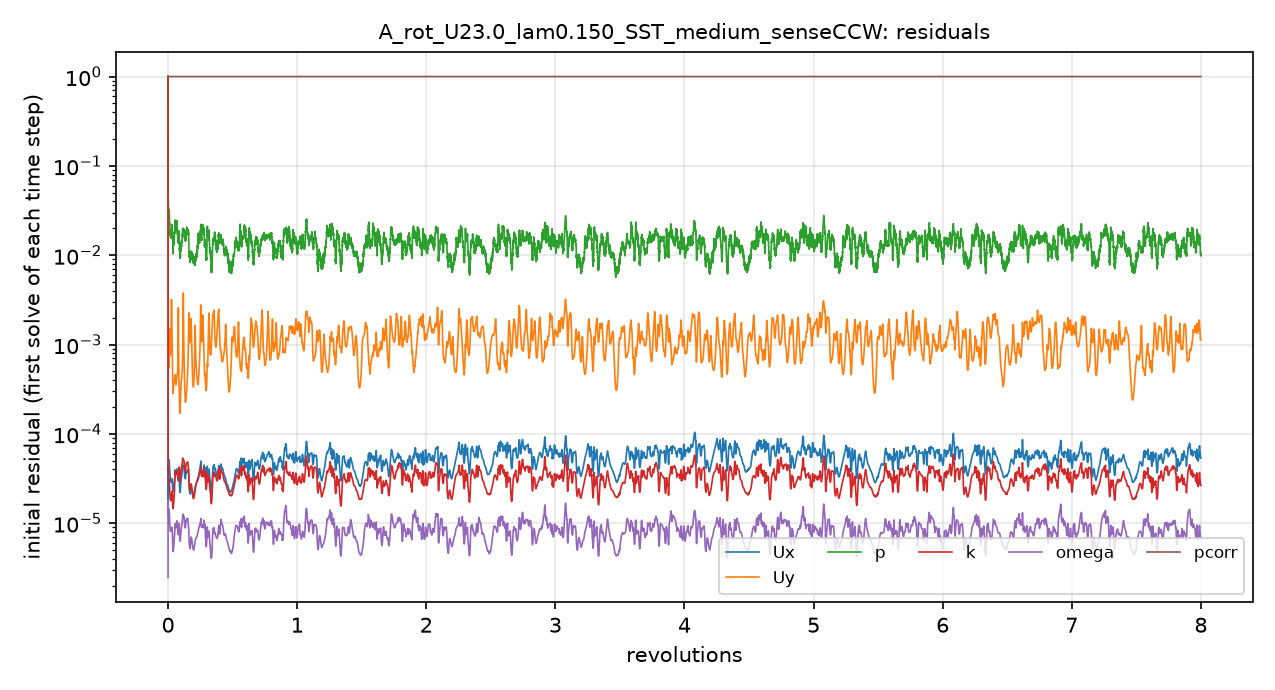

Values plotted in this chart, from the file beside it:
# first initial residual per time step; …
t_s, Ux_initial, Uy_initial, p_initial, k_initial, omega_initial, pcorr_initial
1.2000004e-06, 1, 1, 1, 1, 2.4875459e-06, 1
5.4531132e-05, 2.692658e-05, 0.002805, 0.07992, 0.0001255, 1.7299818e-05, 1
0.0001998, 3.3646329e-05, 0.001049, 0.04839, 4.6419697e-05, 1.3377e-05, 1
0.0003623, 4.1871216e-05, 0.0009241, 0.04051, 4.3615435e-05, 1.4455923e-05, 1
0.0006052, 4.5056342e-05, 0.0006223, 0.03537, 3.9093945e-05, 1.4296724e-05, 1
0.0008747, 4.8436947e-05, 0.000544, 0.03192, 3.1731392e-05, 1.43856e-05, 1
0.001212, 4.9960581e-05, 0.0006842, 0.02986, 2.9752229e-05, 1.4466577e-05, 1
0.00156, 5.0921852e-05, 0.001131, 0.02898, 3.014396e-05, 1.4065416e-05, 1
0.001946, 4.5200477e-05, 0.001505, 0.02455, 2.6959888e-05, 1.1937629e-05, 1
0.002273, 4.0089856e-05, 0.001214, 0.02127, 2.4251703e-05, 1.0441398e-05, 1
0.002607, 3.673667e-05, 0.000906, 0.02082, 2.1729345e-05, 9.3239486e-06, 1
0.002903, 3.4242481e-05, 0.000777, 0.01844, 1.9648293e-05, 8.6982474e-06, 1
0.003214, 3.2512633e-05, 0.0007555, 0.01823, 1.8532229e-05, 8.324982e-06, 1
0.003498, 3.1470506e-05, 0.0008025, 0.01758, 1.7969727e-05, 8.1082595e-06, 1
0.003804, 3.0591844e-05, 0.0009229, 0.01759, 1.7861922e-05, 8.096267e-06, 1
0.004088, 2.9914153e-05, 0.001127, 0.016, 1.8016162e-05, 8.1185759e-06, 1
0.0044, 2.9014047e-05, 0.001563, 0.01666, 1.8718209e-05, 8.2760663e-06, 1
0.004694, 2.8924984e-05, 0.002413, 0.01602, 1.9380011e-05, 8.4329853e-06, 1
0.005019, 2.939993e-05, 0.002997, 0.01809, 2.0484936e-05, 8.6178497e-06, 1
0.005328, 3.0365746e-05, 0.001991, 0.01902, 2.1721928e-05, 8.816696e-06, 1
0.005673, 3.0952072e-05, 0.001259, 0.02015, 2.2337951e-05, 8.8119598e-06, 1
0.005977, 2.9647054e-05, 0.0008172, 0.01858, 2.126071e-05, 8.1757461e-06, 1
0.006292, 2.8380356e-05, 0.0005656, 0.01805, 2.0447965e-05, 7.5045786e-06, 1
0.006547, 2.5077543e-05, 0.0004034, 0.01731, 1.7458538e-05, 6.2264376e-06, 1
0.006789, 2.3216771e-05, 0.0003194, 0.01259, 1.5454227e-05, 5.4195817e-06, 1
0.006996, 2.2649886e-05, 0.0002894, 0.01191, 1.4707266e-05, 5.0357714e-06, 1
0.007215, 2.281761e-05, 0.0002841, 0.01097, 1.4557956e-05, 4.8533433e-06, 1
0.007416, 2.3248242e-05, 0.0002953, 0.01256, 1.4810957e-05, 4.835897e-06, 1
0.007639, 2.4088408e-05, 0.000315, 0.0142, 1.523243e-05, 4.9763469e-06, 1
0.007851, 2.4836247e-05, 0.0003375, 0.01404, 1.5816811e-05, 5.2487124e-06, 1
0.00809, 2.5759789e-05, 0.0003637, 0.01382, 1.679919e-05, 5.5922508e-06, 1
0.008318, 2.5894184e-05, 0.000394, 0.01493, 1.7772791e-05, 5.9207301e-06, 1
0.008576, 2.7119418e-05, 0.0003939, 0.01589, 1.9063742e-05, 6.2559433e-06, 1
0.008823, 2.7950811e-05, 0.0003972, 0.01664, 2.0462152e-05, 6.5705931e-06, 1
0.009103, 2.9204341e-05, 0.0003964, 0.0159, 2.2597303e-05, 6.9884406e-06, 1
0.009376, 3.1045663e-05, 0.0004006, 0.01673, 2.532565e-05, 7.4835536e-06, 1
0.009695, 3.4475486e-05, 0.0004226, 0.02056, 2.9835311e-05, 8.4298581e-06, 1
0.01002, 3.8646005e-05, 0.0004523, 0.02437, 3.5350713e-05, 9.5239926e-06, 1
0.01039, 3.8354232e-05, 0.0004256, 0.02435, 3.7047765e-05, 9.5652209e-06, 1
0.01072, 3.6296901e-05, 0.0003779, 0.02077, 3.5844267e-05, 9.0090131e-06, 1
0.01106, 3.5849767e-05, 0.0003629, 0.01976, 3.5864697e-05, 8.9518153e-06, 1
0.01138, 3.5626809e-05, 0.0003537, 0.02077, 3.5435982e-05, 9.031393e-06, 1
0.01172, 3.6692766e-05, 0.000367, 0.01879, 3.5633785e-05, 9.4324623e-06, 1
0.01205, 3.8456882e-05, 0.0003968, 0.02003, 3.6315809e-05, 1.0020142e-05, 1
0.01241, 4.0288555e-05, 0.0004318, 0.02179, 3.7510096e-05, 1.057732e-05, 1
0.01276, 4.0342214e-05, 0.0004511, 0.02249, 3.7601115e-05, 1.0479398e-05, 1
0.01309, 3.8645672e-05, 0.0004577, 0.01914, 3.6549733e-05, 9.7517234e-06, 1
0.01343, 3.5893206e-05, 0.0004622, 0.01736, 3.4771396e-05, 8.8881699e-06, 1
0.01373, 3.3533616e-05, 0.0004899, 0.01819, 3.3266522e-05, 8.2278104e-06, 1
0.01403, 3.156006e-05, 0.0005751, 0.01495, 3.2283304e-05, 7.7348111e-06, 1
0.01429, 3.0444786e-05, 0.0007644, 0.01484, 3.2041491e-05, 7.5111267e-06, 1
0.01457, 2.9963005e-05, 0.001409, 0.0145, 3.2559647e-05, 7.4468987e-06, 1
0.01482, 3.0222811e-05, 0.001985, 0.01408, 3.3675891e-05, 7.6042047e-06, 1
0.01511, 3.1244518e-05, 0.0008301, 0.0155, 3.5564112e-05, 8.0277439e-06, 1
0.01538, 3.2865753e-05, 0.0005396, 0.01622, 3.7940759e-05, 8.6831362e-06, 1
0.01569, 3.5354365e-05, 0.0004099, 0.01832, 4.1604925e-05, 9.7366162e-06, 1
0.01599, 3.5319079e-05, 0.0003293, 0.01772, 4.210529e-05, 1.0012362e-05, 1
0.01627, 2.7745717e-05, 0.0002259, 0.01408, 3.3284702e-05, 7.9639811e-06, 1
0.01649, 2.5216752e-05, 0.000194, 0.01145, 3.0670145e-05, 7.3919873e-06, 1
... 4,941 more rows
